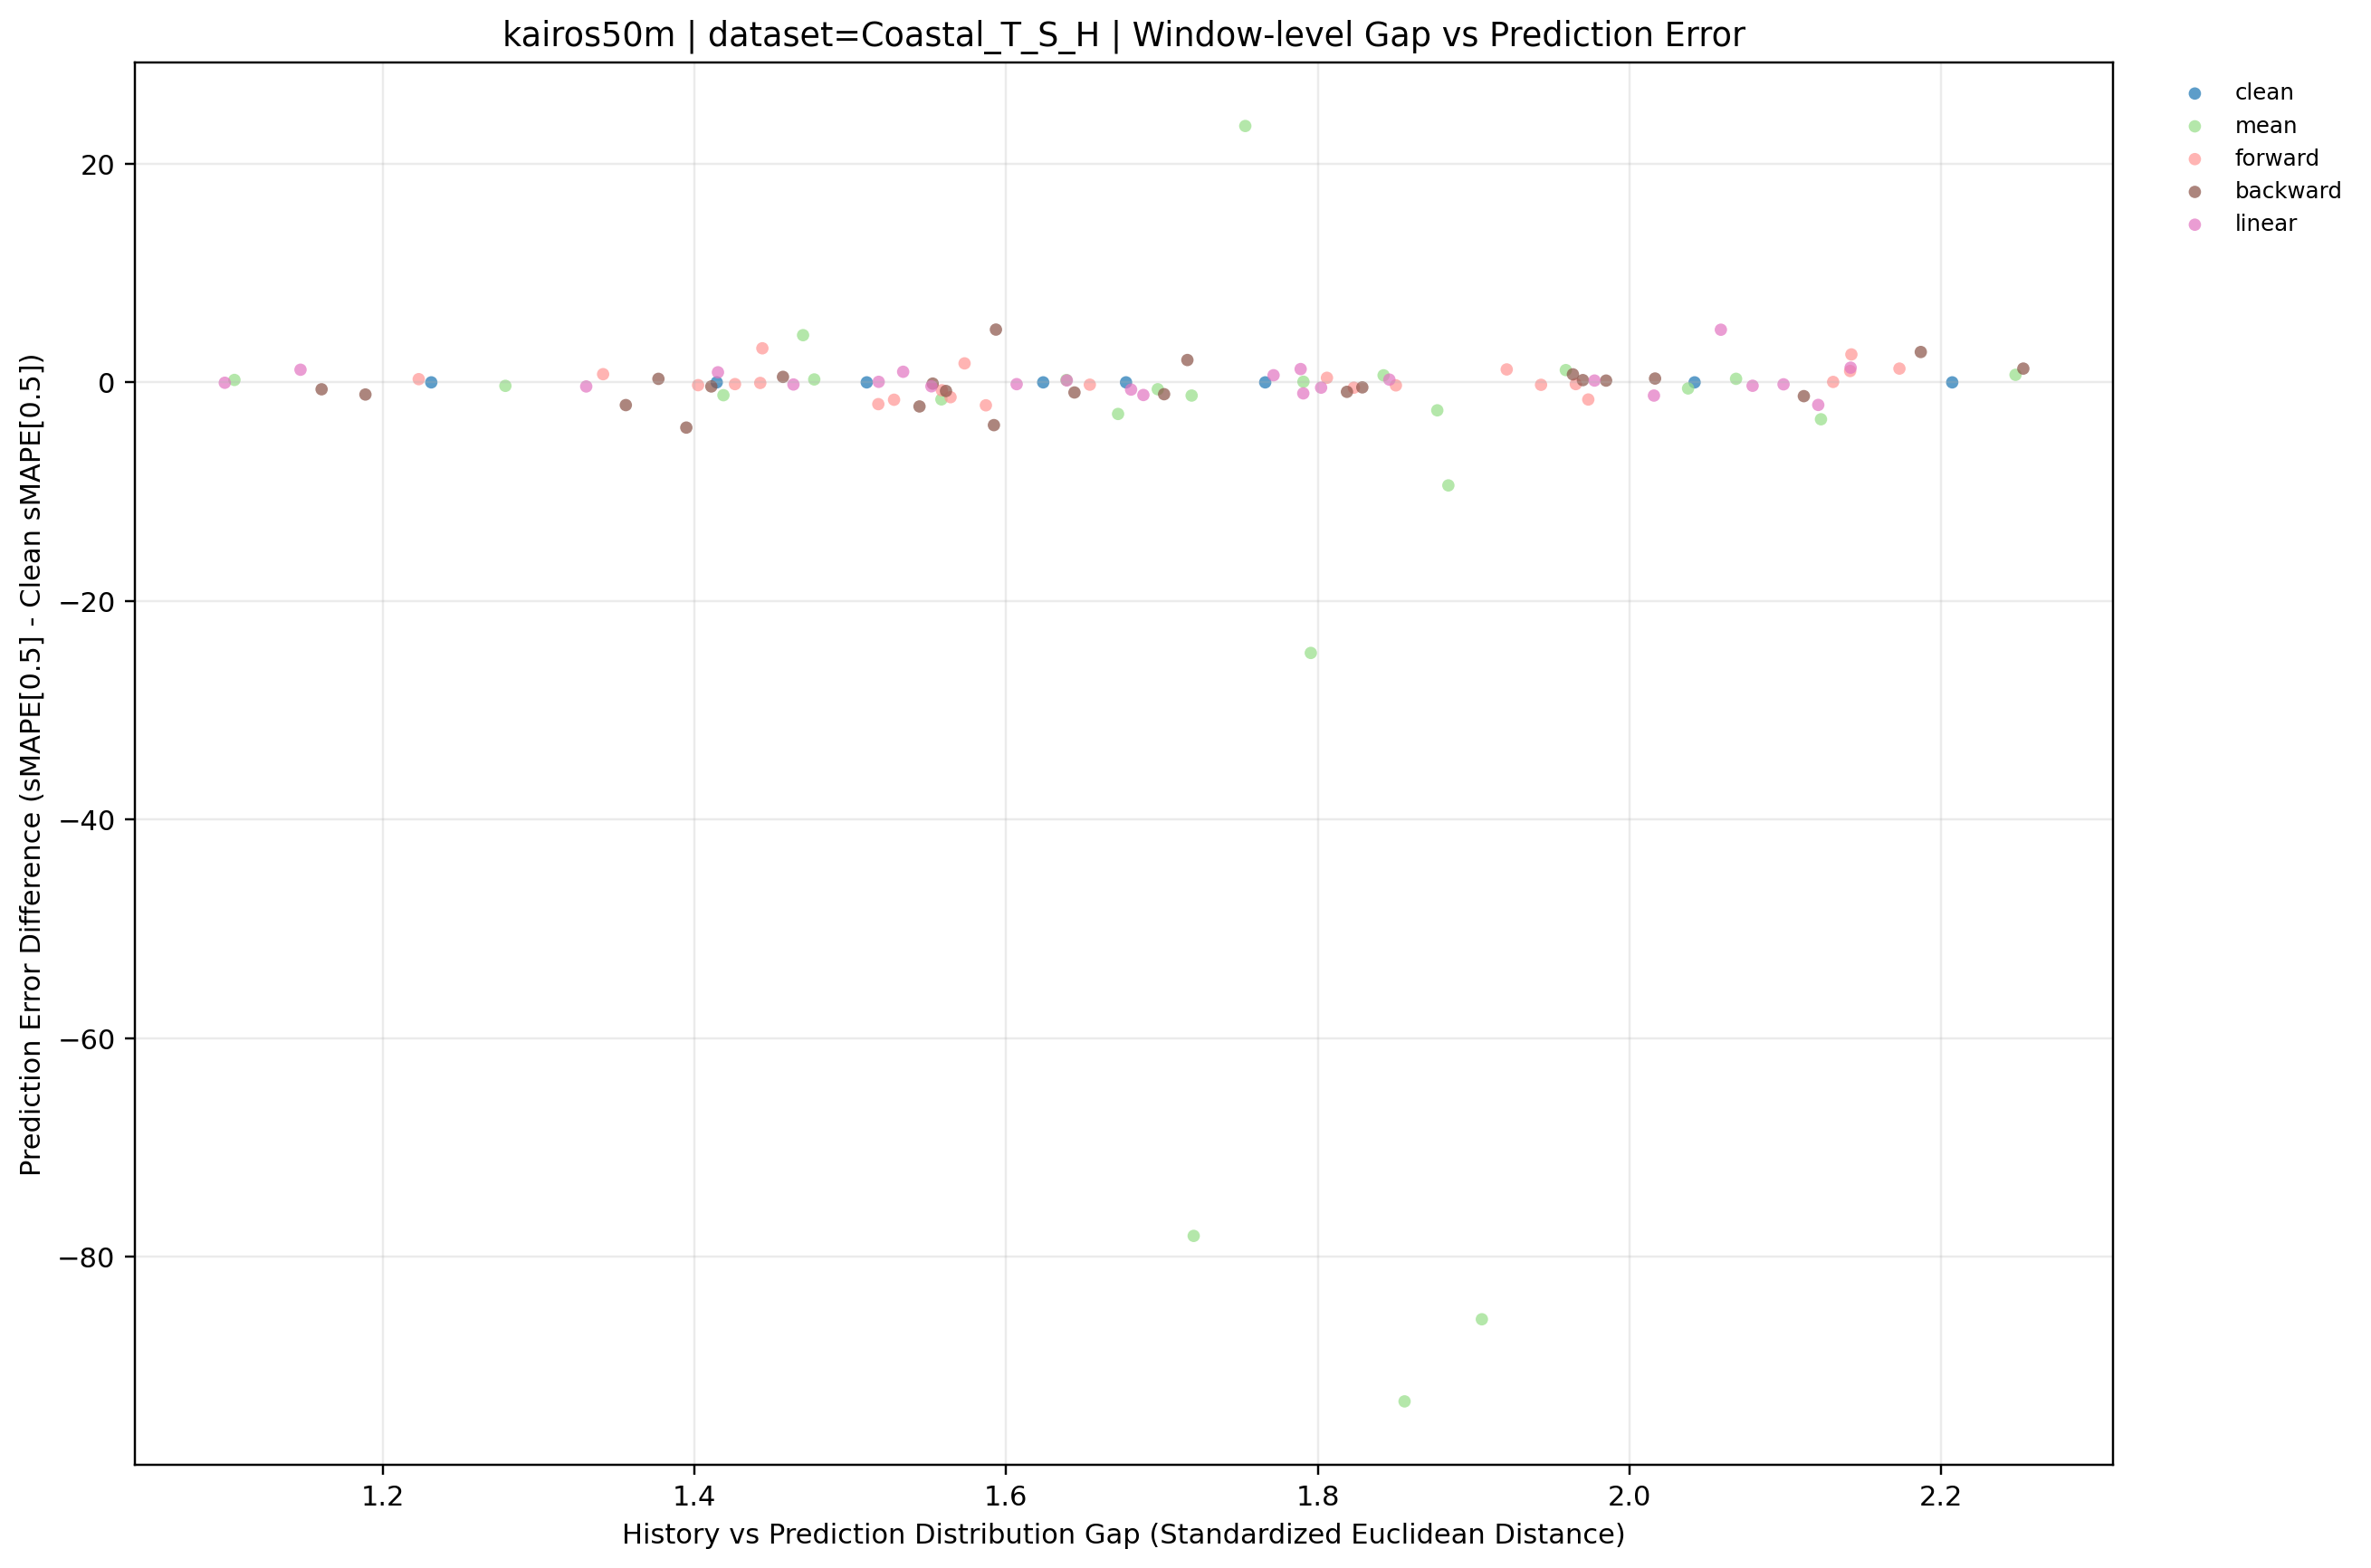

Values plotted in this chart, from the file beside it:
dataset, term, ratio_code, imputation_method, window_idx, distribution_gap, smape, smape_diff_vs_clean, prediction_mode, y_value
Coastal_T_S_H, long, 010, backward, 0, 1.161, 64.24, -0.6329, backward, -0.6329
Coastal_T_S_H, long, 010, backward, 1, 1.561, 110.5, -0.7878, backward, -0.7878
Coastal_T_S_H, long, 010, backward, 2, 1.701, 103.3, -1.083, backward, -1.083
Coastal_T_S_H, long, 010, backward, 3, 1.829, 52.83, -0.4574, backward, -0.4574
Coastal_T_S_H, long, 010, backward, 4, 2.253, 40.91, 1.261, backward, 1.261
Coastal_T_S_H, long, 010, backward, 5, 2.112, 25.22, -1.26, backward, -1.26
Coastal_T_S_H, long, 010, backward, 6, 1.411, 109.4, -0.3744, backward, -0.3744
Coastal_T_S_H, long, 010, backward, 7, 1.553, 106.6, -0.1126, backward, -0.1126
Coastal_T_S_H, long, 020, backward, 0, 1.377, 65.19, 0.3228, backward, 0.3228
Coastal_T_S_H, long, 020, backward, 1, 1.395, 107.2, -4.138, backward, -4.138
Coastal_T_S_H, long, 020, backward, 2, 1.592, 100.5, -3.913, backward, -3.913
Coastal_T_S_H, long, 020, backward, 3, 1.593, 58.12, 4.83, backward, 4.83
Coastal_T_S_H, long, 020, backward, 4, 1.964, 40.38, 0.7332, backward, 0.7332
Coastal_T_S_H, long, 020, backward, 5, 1.97, 26.69, 0.2059, backward, 0.2059
Coastal_T_S_H, long, 020, backward, 6, 1.457, 110.3, 0.5028, backward, 0.5028
Coastal_T_S_H, long, 020, backward, 7, 1.985, 106.9, 0.1624, backward, 0.1624
Coastal_T_S_H, long, 030, backward, 0, 1.189, 63.76, -1.111, backward, -1.111
Coastal_T_S_H, long, 030, backward, 1, 1.544, 109.1, -2.204, backward, -2.204
Coastal_T_S_H, long, 030, backward, 2, 1.356, 102.3, -2.079, backward, -2.079
Coastal_T_S_H, long, 030, backward, 3, 1.716, 55.33, 2.045, backward, 2.045
Coastal_T_S_H, long, 030, backward, 4, 2.187, 42.43, 2.78, backward, 2.78
Coastal_T_S_H, long, 030, backward, 5, 2.016, 26.84, 0.3525, backward, 0.3525
Coastal_T_S_H, long, 030, backward, 6, 1.644, 108.9, -0.9242, backward, -0.9242
Coastal_T_S_H, long, 030, backward, 7, 1.819, 105.8, -0.8656, backward, -0.8656
Coastal_T_S_H, long, , clean, 0, 1.231, 64.87, 0.0, clean, 0.0
Coastal_T_S_H, long, , clean, 1, 1.414, 111.3, 0.0, clean, 0.0
Coastal_T_S_H, long, , clean, 2, 1.624, 104.4, 0.0, clean, 0.0
Coastal_T_S_H, long, , clean, 3, 1.766, 53.29, 0.0, clean, 0.0
Coastal_T_S_H, long, , clean, 4, 2.042, 39.65, 0.0, clean, 0.0
Coastal_T_S_H, long, , clean, 5, 2.207, 26.48, 0.0, clean, 0.0
Coastal_T_S_H, long, , clean, 6, 1.511, 109.8, 0.0, clean, 0.0
Coastal_T_S_H, long, , clean, 7, 1.677, 106.7, 0.0, clean, 0.0
Coastal_T_S_H, long, 010, forward, 0, 1.402, 64.62, -0.2562, forward, -0.2562
Coastal_T_S_H, long, 010, forward, 1, 1.426, 111.1, -0.1602, forward, -0.1602
Coastal_T_S_H, long, 010, forward, 2, 1.559, 103.7, -0.7222, forward, -0.7222
Coastal_T_S_H, long, 010, forward, 3, 1.823, 52.8, -0.487, forward, -0.487
Coastal_T_S_H, long, 010, forward, 4, 2.142, 40.69, 1.04, forward, 1.04
Coastal_T_S_H, long, 010, forward, 5, 2.131, 26.52, 0.0394, forward, 0.0394
Coastal_T_S_H, long, 010, forward, 6, 1.442, 109.7, -0.0531, forward, -0.0531
Coastal_T_S_H, long, 010, forward, 7, 1.654, 106.5, -0.212, forward, -0.212
Coastal_T_S_H, long, 020, forward, 0, 1.921, 66.06, 1.184, forward, 1.184
Coastal_T_S_H, long, 020, forward, 1, 1.444, 114.4, 3.118, forward, 3.118
Coastal_T_S_H, long, 020, forward, 2, 1.573, 106.1, 1.737, forward, 1.737
Coastal_T_S_H, long, 020, forward, 3, 1.587, 51.19, -2.099, forward, -2.099
Coastal_T_S_H, long, 020, forward, 4, 2.173, 40.91, 1.26, forward, 1.26
Coastal_T_S_H, long, 020, forward, 5, 1.966, 26.32, -0.1584, forward, -0.1584
Coastal_T_S_H, long, 020, forward, 6, 1.341, 110.5, 0.7493, forward, 0.7493
Coastal_T_S_H, long, 020, forward, 7, 1.806, 107.1, 0.4173, forward, 0.4173
Coastal_T_S_H, long, 030, forward, 0, 1.223, 65.17, 0.2946, forward, 0.2946
Coastal_T_S_H, long, 030, forward, 1, 1.528, 109.7, -1.59, forward, -1.59
Coastal_T_S_H, long, 030, forward, 2, 1.564, 103, -1.355, forward, -1.355
Coastal_T_S_H, long, 030, forward, 3, 1.943, 53.06, -0.2251, forward, -0.2251
Coastal_T_S_H, long, 030, forward, 4, 2.142, 42.21, 2.556, forward, 2.556
Coastal_T_S_H, long, 030, forward, 5, 1.974, 24.91, -1.569, forward, -1.569
Coastal_T_S_H, long, 030, forward, 6, 1.518, 107.8, -1.992, forward, -1.992
Coastal_T_S_H, long, 030, forward, 7, 1.85, 106.4, -0.2754, forward, -0.2754
Coastal_T_S_H, long, 010, linear, 0, 1.331, 64.5, -0.3739, linear, -0.3739
Coastal_T_S_H, long, 010, linear, 1, 1.639, 111.5, 0.1773, linear, 0.1773
Coastal_T_S_H, long, 010, linear, 2, 1.552, 104, -0.3599, linear, -0.3599
Coastal_T_S_H, long, 010, linear, 3, 1.802, 52.81, -0.4825, linear, -0.4825
... 44 more rows
